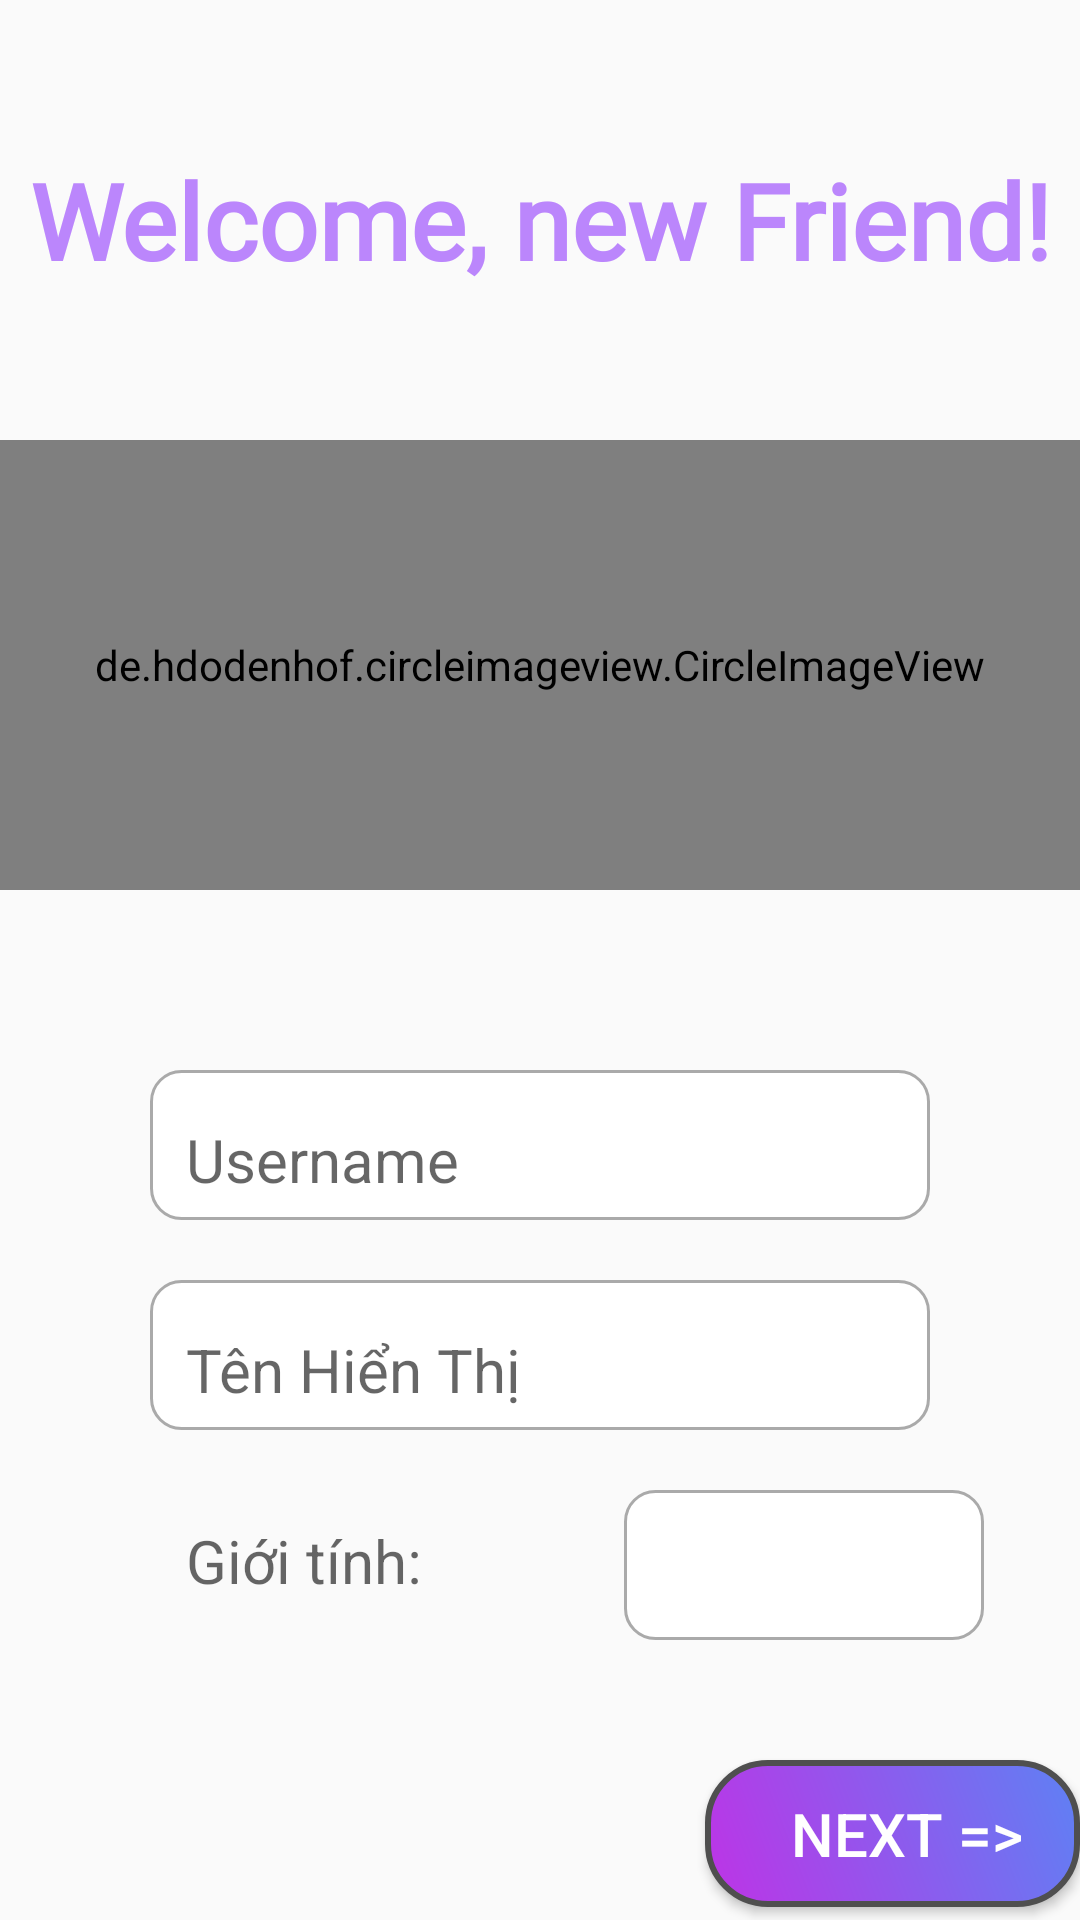

This screen was rendered from an Android layout file. Write that file and the resources it references.
<!-- AndroidManifest.xml: application theme Theme.DoAn_Mobile -->
<!-- res/layout/activity_welcome.xml -->
<?xml version="1.0" encoding="utf-8"?>
<LinearLayout xmlns:android="http://schemas.android.com/apk/res/android"
    xmlns:app="http://schemas.android.com/apk/res-auto"
    xmlns:tools="http://schemas.android.com/tools"
    android:layout_width="match_parent"
    android:layout_height="match_parent"
    android:orientation="vertical"
    tools:context=".Authentication.WelcomeActivity">

    <TextView
        android:id="@+id/textView3"
        android:layout_width="match_parent"
        android:layout_height="wrap_content"
        android:layout_gravity="center"
        android:layout_marginTop="50dp"
        android:layout_marginBottom="50dp"
        android:fontFamily="@font/press_start_2p"
        android:gravity="center"
        android:lineSpacingExtra="10sp"
        android:text="Welcome, new Friend!"
        android:textAlignment="center"
        android:textAllCaps="false"
        android:textColor="@color/purple_200"
        android:textSize="35dp"
        android:textStyle="bold" />

    <LinearLayout
        android:layout_width="match_parent"
        android:layout_height="wrap_content"
        android:orientation="vertical">

        <FrameLayout
            android:id="@+id/btnChangeAVT"
            android:layout_width="match_parent"
            android:layout_height="wrap_content">

            <de.hdodenhof.circleimageview.CircleImageView
                android:id="@+id/imgAvatar"
                android:layout_width="match_parent"
                android:layout_height="150dp"
                android:layout_gravity="center"
                android:src="@drawable/img_default"
                android:longClickable="true"/>
        </FrameLayout>

        <EditText
            android:id="@+id/username"
            android:layout_width="match_parent"
            android:layout_height="50dp"
            android:layout_marginStart="50dp"
            android:layout_marginTop="60dp"
            android:layout_marginEnd="50dp"
            android:layout_marginBottom="20dp"
            android:background="@drawable/border_text"
            android:ems="10"
            android:hint="Username"
            android:inputType="textEmailAddress"
            android:paddingStart="12dp"
            android:paddingTop="10dp"
            android:paddingEnd="12dp"
            android:textSize="20dp" />

        <EditText
            android:id="@+id/name"
            android:layout_width="match_parent"
            android:layout_height="50dp"
            android:layout_marginStart="50dp"
            android:layout_marginEnd="50dp"
            android:layout_marginBottom="20dp"
            android:background="@drawable/border_text"
            android:ems="10"
            android:hint="Tên Hiển Thị"
            android:paddingStart="12dp"
            android:paddingTop="10dp"
            android:paddingEnd="12dp"
            android:textSize="20dp" />

        <LinearLayout
            android:layout_width="match_parent"
            android:layout_height="wrap_content"
            android:orientation="horizontal">

            <TextView
                android:id="@+id/edtEmail2"
                android:layout_width="108dp"
                android:layout_height="50dp"
                android:layout_marginStart="50dp"
                android:layout_marginEnd="50dp"
                android:layout_marginBottom="20dp"
                android:ems="10"
                android:hint="Giới tính:"
                android:inputType="textEmailAddress"
                android:paddingStart="12dp"
                android:paddingTop="10dp"
                android:paddingEnd="12dp"
                android:textSize="20dp" />

            <Spinner
                android:id="@+id/genderSpinner"
                android:layout_width="120dp"
                android:layout_height="50dp"
                android:background="@drawable/border_text"
                android:entries="@array/spinnerItems" />
        </LinearLayout>

    </LinearLayout>

    <Button
        android:id="@+id/btnNext"
        android:layout_width="125dp"
        android:layout_height="49dp"
        android:layout_gravity="end"
        android:layout_marginTop="20dp"
        android:background="@drawable/button"
        android:text="  Next =>"
        android:textColor="#fff"
        android:textSize="20dp" />
</LinearLayout>
<!-- resources referenced by this layout -->
<resources>
  <color name="purple_200">#FFBB86FC</color>
  <!-- drawable border_text (drawable) -->
  <?xml version="1.0" encoding="utf-8"?>
      <selector xmlns:android="http://schemas.android.com/apk/res/android">
  
      <item android:state_enabled="true" android:state_focused="true">
          <shape android:shape="rectangle">
              <solid android:color="@android:color/white"/>
              <corners android:radius="10dp"/>
              <stroke android:color="@color/design_default_color_on_primary" android:width="1dp"/>
          </shape>
      </item>
  
      <item android:state_enabled="true">
      <shape android:shape="rectangle">
          <solid android:color="@android:color/white"/>
          <corners android:radius="10dp"/>
          <stroke android:color="@android:color/darker_gray" android:width="1dp"/>
      </shape>
  </item>
  
      </selector>
  <!-- drawable button (drawable) -->
  <shape xmlns:android="http://schemas.android.com/apk/res/android"
      android:shape="rectangle">
      <corners android:radius="20dp" />
      <solid android:color="@android:color/transparent" />
  
      <solid
          android:color="#be33e6"
          />
      <gradient
          android:angle="45"
          android:type="linear"
          android:centerX="0"
          android:centerY="0"
          android:startColor="#be33e6"
          android:endColor="#5e81f4" />
      <stroke
          android:width="2dp"
          android:color="#4f4f4f" />
  
  </shape>
  <!-- drawable img_default: png bitmap (drawable, 35480 bytes) -->
  <style name="Theme.DoAn_Mobile" parent="Theme.AppCompat.Light.NoActionBar">
          
          <item name="colorPrimary">@color/purple_500</item>
          <item name="colorPrimaryVariant">@color/purple_700</item>
          <item name="colorOnPrimary">@color/white</item>
          
          <item name="colorSecondary">@color/teal_200</item>
          <item name="colorSecondaryVariant">@color/teal_700</item>
          <item name="colorOnSecondary">@color/black</item>
          
          <item name="android:statusBarColor" tools:targetApi="l">?attr/colorPrimaryVariant</item>
          
      </style>
  <color name="purple_500">#FA8072</color>
  <color name="purple_700">#FA8072</color>
  <color name="white">#FFFFFFFF</color>
  <color name="teal_200">#FF03DAC5</color>
  <color name="teal_700">#FF018786</color>
  <color name="black">#FF000000</color>
</resources>
